Dataset: data (GitHub, js731981/insurflow-ai-platform). Classes: major crack, minor crack, no damage.

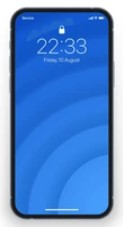
Label: no damage

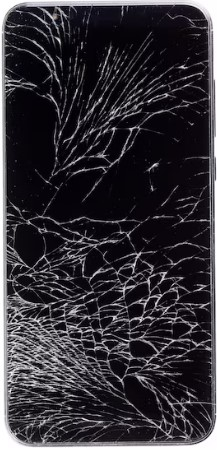
Label: major crack

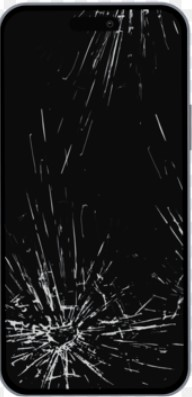
Label: minor crack

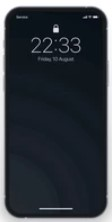
Label: no damage

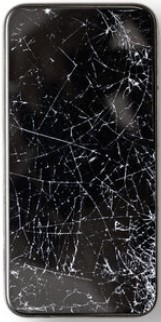
Label: major crack

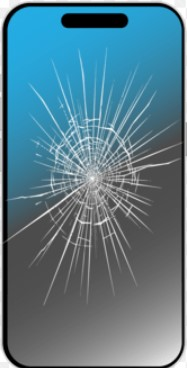
Label: minor crack
